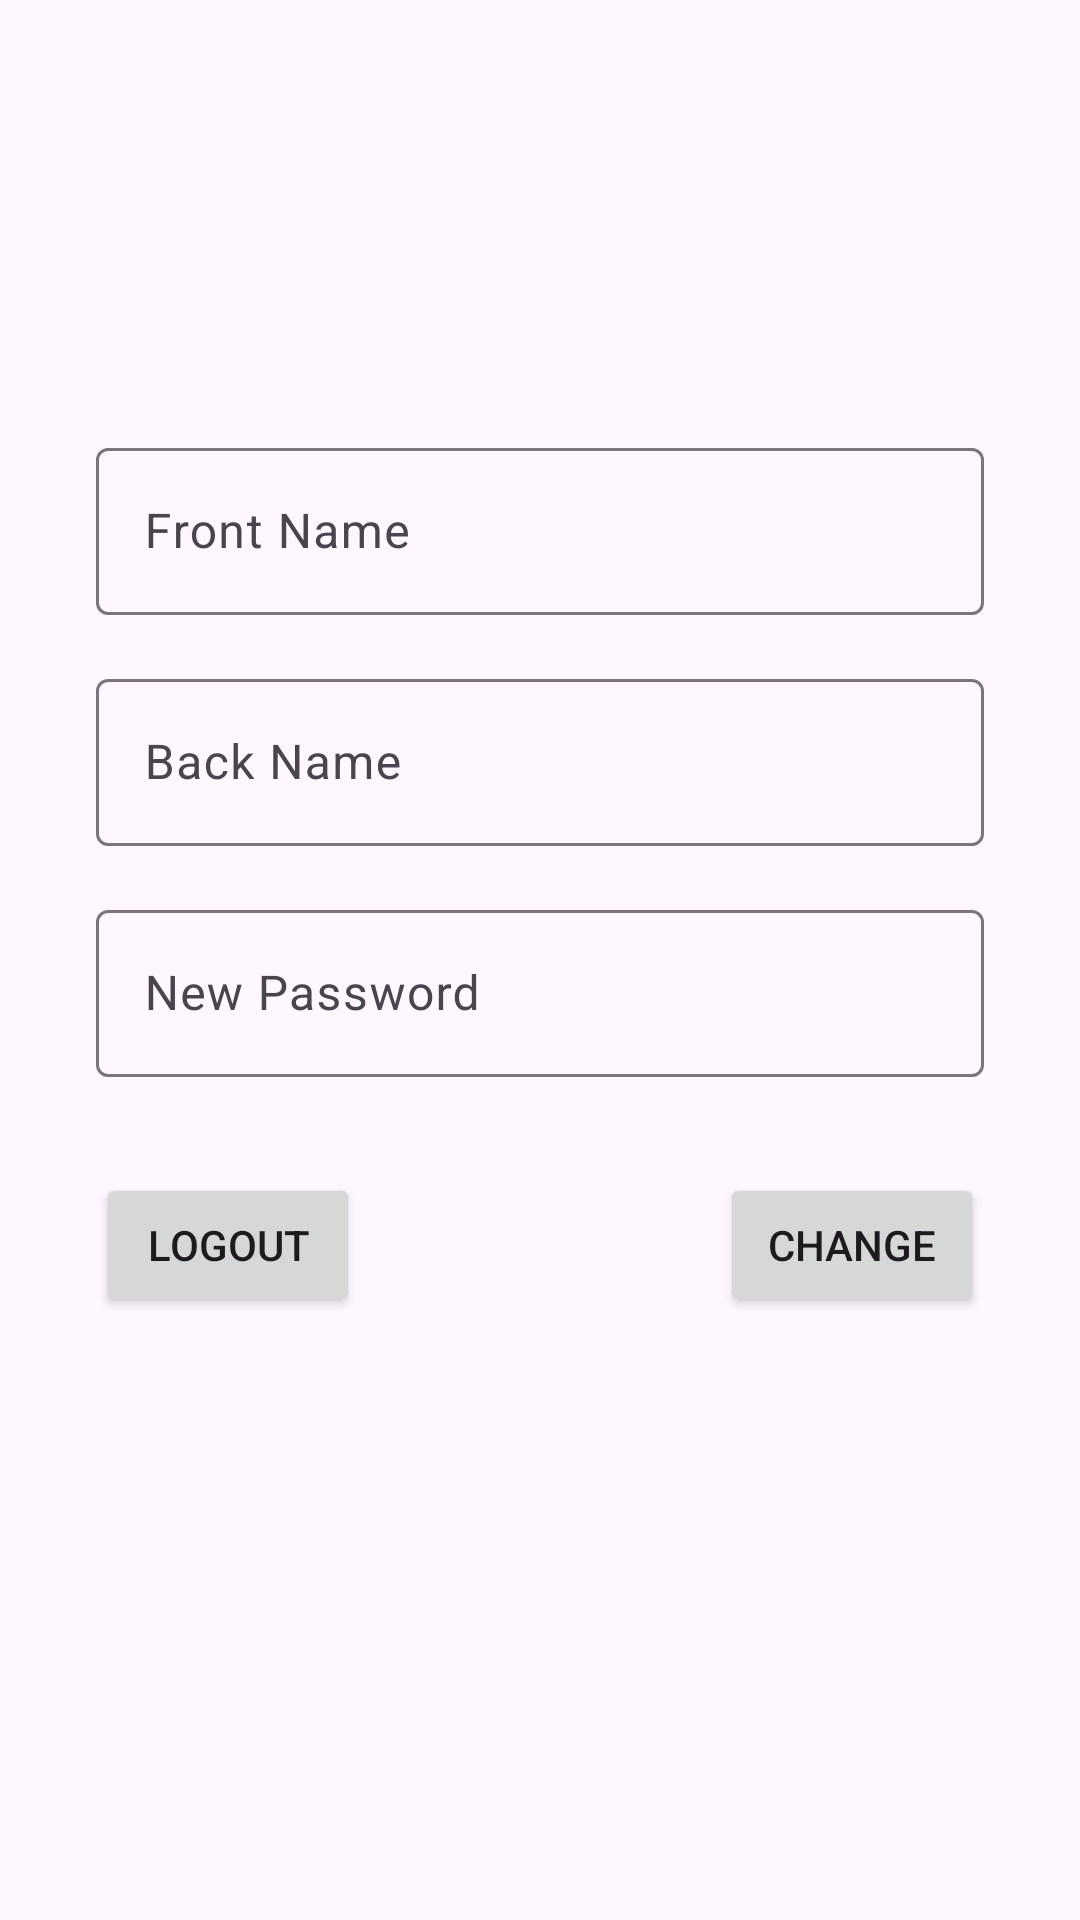

Layout XML and referenced resources for this Android screen:
<!-- AndroidManifest.xml: application theme Theme.Adv160421010UTS -->
<!-- res/layout/fragment_profil.xml -->
<?xml version="1.0" encoding="utf-8"?>
<FrameLayout xmlns:android="http://schemas.android.com/apk/res/android"
    xmlns:app="http://schemas.android.com/apk/res-auto"
    xmlns:tools="http://schemas.android.com/tools"
    android:layout_width="match_parent"
    android:layout_height="match_parent"
    tools:context=".view.profilFragment">

    <androidx.constraintlayout.widget.ConstraintLayout
        android:layout_width="match_parent"
        android:layout_height="match_parent">

        <com.google.android.material.textfield.TextInputLayout
            android:id="@+id/TextInputLayoutFrontName"
            android:layout_width="0dp"
            android:layout_height="wrap_content"
            android:layout_marginStart="32dp"
            android:layout_marginTop="144dp"
            android:layout_marginEnd="32dp"
            android:hint="Front Name"
            app:expandedHintEnabled="true"
            app:hintAnimationEnabled="true"
            app:hintEnabled="true"
            app:layout_constraintEnd_toEndOf="parent"
            app:layout_constraintStart_toStartOf="parent"
            app:layout_constraintTop_toTopOf="parent">

            <com.google.android.material.textfield.TextInputEditText
                android:id="@+id/txtFrontName"
                android:layout_width="match_parent"
                android:layout_height="wrap_content" />
        </com.google.android.material.textfield.TextInputLayout>

        <com.google.android.material.textfield.TextInputLayout
            android:id="@+id/TextInputLayoutBackName"
            android:layout_width="0dp"
            android:layout_height="wrap_content"
            android:layout_marginStart="32dp"
            android:layout_marginTop="16dp"
            android:layout_marginEnd="32dp"
            android:hint="Back Name"
            app:expandedHintEnabled="true"
            app:hintAnimationEnabled="true"
            app:hintEnabled="true"
            app:layout_constraintEnd_toEndOf="parent"
            app:layout_constraintStart_toStartOf="parent"
            app:layout_constraintTop_toBottomOf="@+id/TextInputLayoutFrontName">

            <com.google.android.material.textfield.TextInputEditText
                android:id="@+id/txtBackName"
                android:layout_width="match_parent"
                android:layout_height="wrap_content" />
        </com.google.android.material.textfield.TextInputLayout>

        <com.google.android.material.textfield.TextInputLayout
            android:id="@+id/TextInputLayoutNewPass"
            android:layout_width="0dp"
            android:layout_height="wrap_content"
            android:layout_marginStart="32dp"
            android:layout_marginTop="16dp"
            android:layout_marginEnd="32dp"
            android:hint="New Password"
            app:expandedHintEnabled="true"
            app:hintAnimationEnabled="true"
            app:hintEnabled="true"
            app:layout_constraintEnd_toEndOf="parent"
            app:layout_constraintStart_toStartOf="parent"
            app:layout_constraintTop_toBottomOf="@+id/TextInputLayoutBackName">

            <com.google.android.material.textfield.TextInputEditText
                android:id="@+id/txtNewPass"
                android:layout_width="match_parent"
                android:layout_height="wrap_content" />
        </com.google.android.material.textfield.TextInputLayout>

        <Button
            android:id="@+id/btnChangeProfil"
            android:layout_width="wrap_content"
            android:layout_height="wrap_content"
            android:layout_marginTop="32dp"
            android:layout_marginEnd="32dp"
            android:text="CHANGE"
            app:layout_constraintEnd_toEndOf="parent"
            app:layout_constraintTop_toBottomOf="@+id/TextInputLayoutNewPass" />

        <Button
            android:id="@+id/btnLogout"
            android:layout_width="wrap_content"
            android:layout_height="wrap_content"
            android:layout_marginStart="32dp"
            android:layout_marginTop="32dp"
            android:text="LOGOUT"
            app:layout_constraintStart_toStartOf="parent"
            app:layout_constraintTop_toBottomOf="@+id/TextInputLayoutNewPass" />

    </androidx.constraintlayout.widget.ConstraintLayout>
</FrameLayout>
<!-- resources referenced by this layout -->
<resources>
  <style name="Theme.Adv160421010UTS" parent="Theme.Material3.DayNight">
          
          <item name="colorPrimary">@color/purple_500</item>
          <item name="colorPrimaryVariant">@color/purple_700</item>
          <item name="colorOnPrimary">@color/white</item>
          
          <item name="colorSecondary">@color/teal_200</item>
          <item name="colorSecondaryVariant">@color/teal_700</item>
          <item name="colorOnSecondary">@color/black</item>
          
          <item name="android:statusBarColor">?attr/colorPrimaryVariant</item>
          
      </style>
  <!-- not gathered from this repository: default colours our renderer supplied (Android Studio template values) -->
  <color name="purple_500">#FF6200EE</color>
  <color name="purple_700">#FF3700B3</color>
  <color name="teal_200">#FF03DAC5</color>
  <color name="teal_700">#FF018786</color>
  <color name="black">#FF000000</color>
  <color name="white">#FFFFFFFF</color>
</resources>
